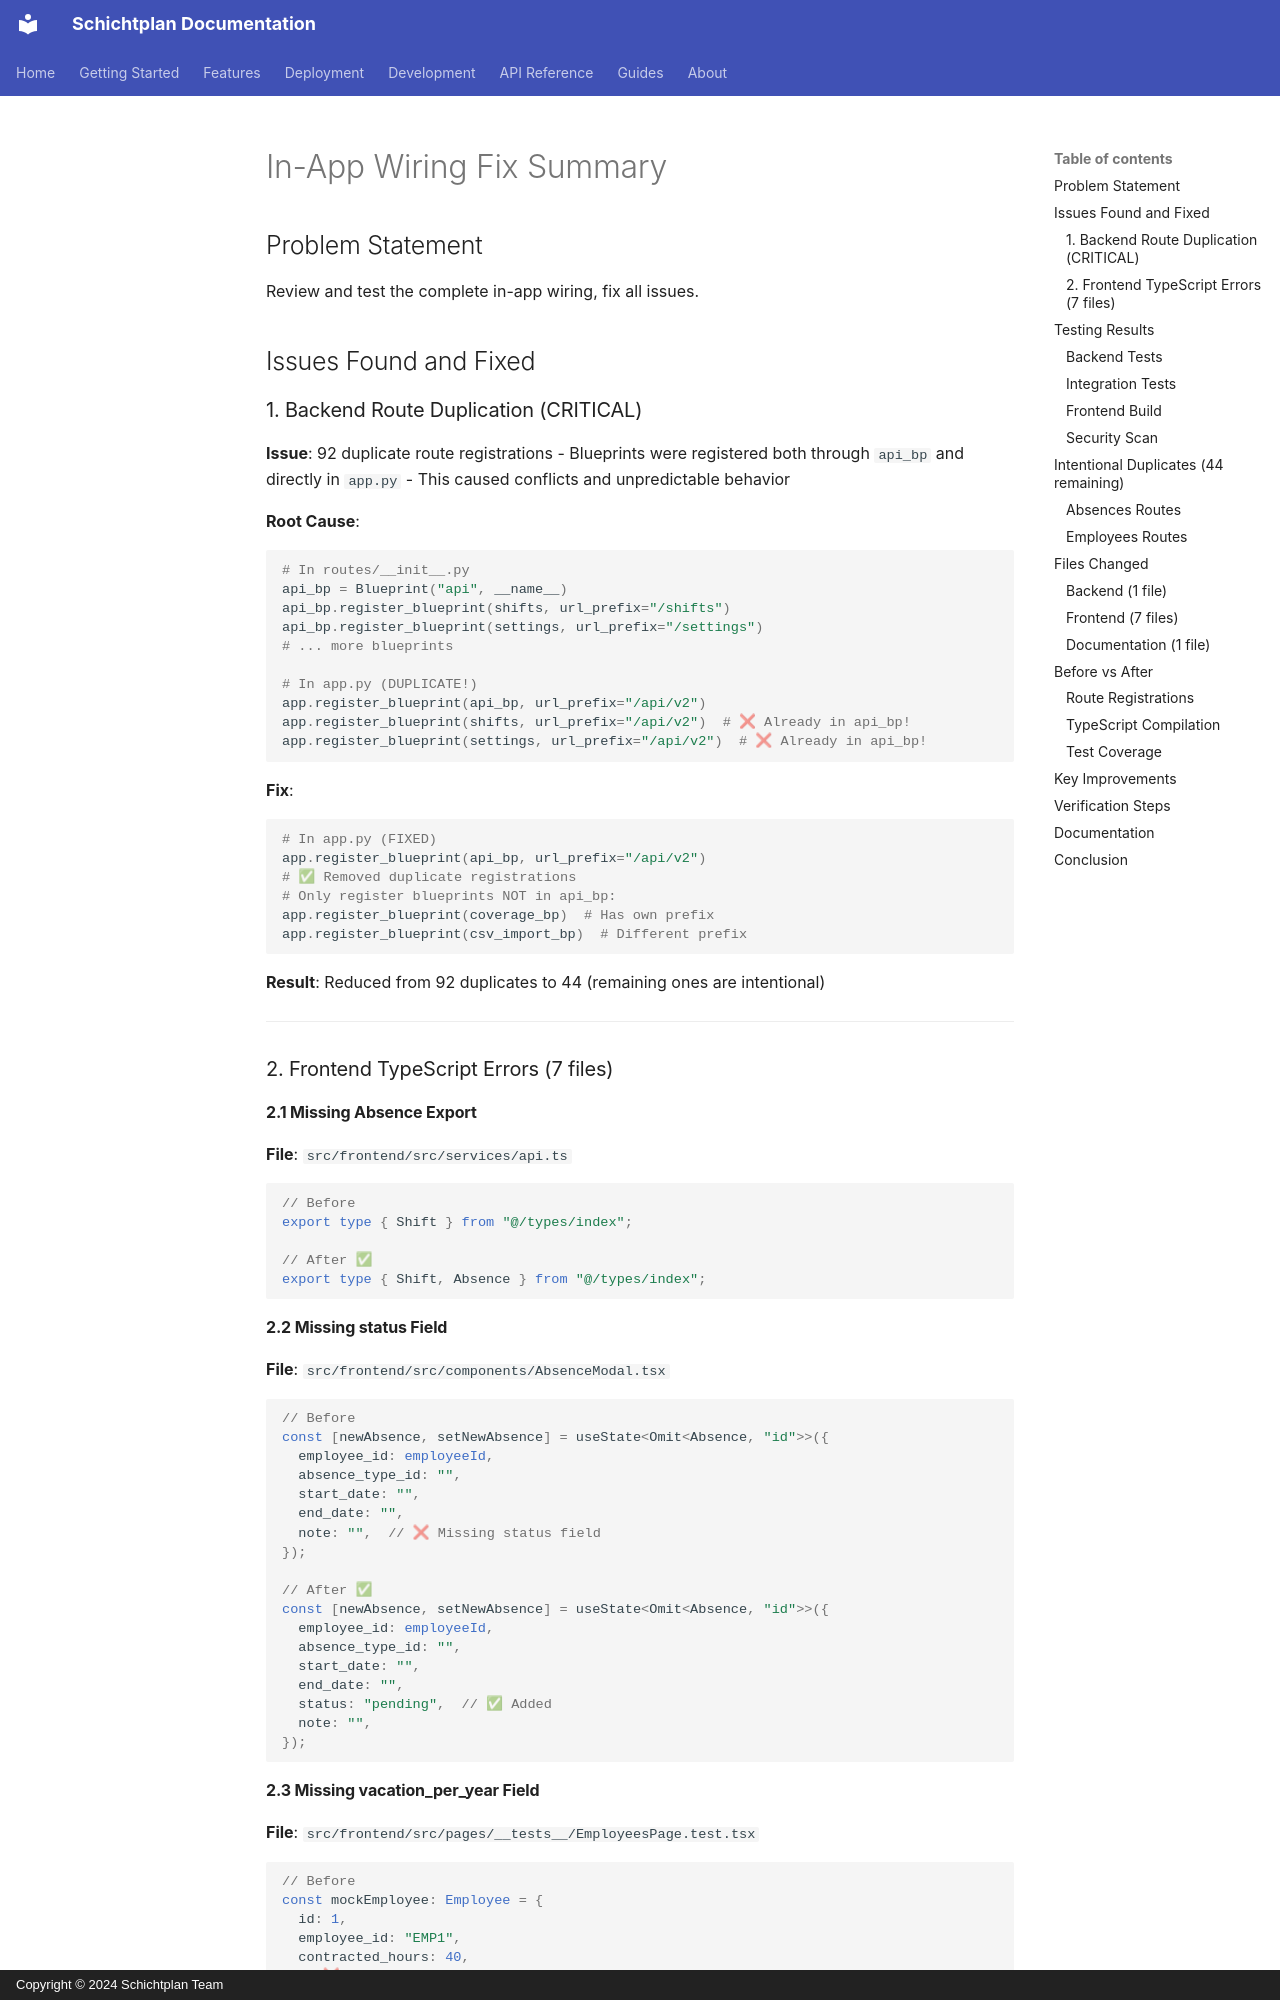

repository: jango-blockchained/schichtplan · page: WIRING_FIX_SUMMARY/index.html · generator: mkdocs · copyright: Copyright © 2024 Schichtplan Team

# In-App Wiring Fix Summary

## Problem Statement
Review and test the complete in-app wiring, fix all issues.

## Issues Found and Fixed

### 1. Backend Route Duplication (CRITICAL)
**Issue**: 92 duplicate route registrations
- Blueprints were registered both through `api_bp` and directly in `app.py`
- This caused conflicts and unpredictable behavior

**Root Cause**:
```python
# In routes/__init__.py
api_bp = Blueprint("api", __name__)
api_bp.register_blueprint(shifts, url_prefix="/shifts")
api_bp.register_blueprint(settings, url_prefix="/settings")
# ... more blueprints

# In app.py (DUPLICATE!)
app.register_blueprint(api_bp, url_prefix="/api/v2")
app.register_blueprint(shifts, url_prefix="/api/v2")  # ❌ Already in api_bp!
app.register_blueprint(settings, url_prefix="/api/v2")  # ❌ Already in api_bp!
```

**Fix**:
```python
# In app.py (FIXED)
app.register_blueprint(api_bp, url_prefix="/api/v2")
# ✅ Removed duplicate registrations
# Only register blueprints NOT in api_bp:
app.register_blueprint(coverage_bp)  # Has own prefix
app.register_blueprint(csv_import_bp)  # Different prefix
```

**Result**: Reduced from 92 duplicates to 44 (remaining ones are intentional)

---

### 2. Frontend TypeScript Errors (7 files)

#### 2.1 Missing Absence Export
**File**: `src/frontend/src/services/api.ts`
```typescript
// Before
export type { Shift } from "@/types/index";

// After ✅
export type { Shift, Absence } from "@/types/index";
```

#### 2.2 Missing status Field
**File**: `src/frontend/src/components/AbsenceModal.tsx`
```typescript
// Before
const [newAbsence, setNewAbsence] = useState<Omit<Absence, "id">>({
  employee_id: employeeId,
  absence_type_id: "",
  start_date: "",
  end_date: "",
  note: "",  // ❌ Missing status field
});

// After ✅
const [newAbsence, setNewAbsence] = useState<Omit<Absence, "id">>({
  employee_id: employeeId,
  absence_type_id: "",
  start_date: "",
  end_date: "",
  status: "pending",  // ✅ Added
  note: "",
});
```
